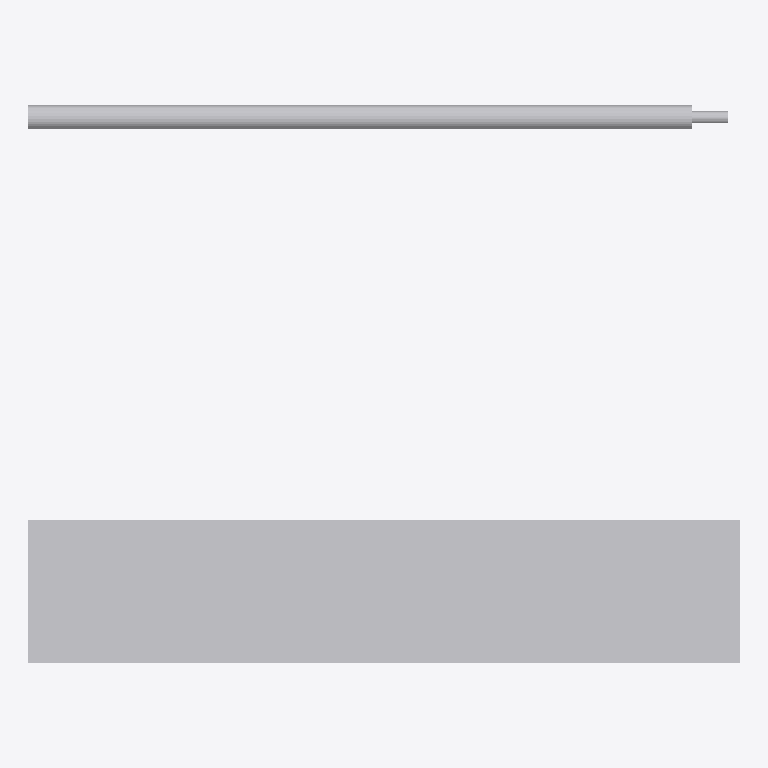
Plan cut of the same IFC building model at storey 'MEP test level' (level 0.00 m, cut at 1.40 m), seen from above with north up, elements coloured by IFC class: 8 other elements (light grey). No cut surface shows.
Extent 3.0 m × 2.4 m × 0.4 m (x, y, z). Storeys (1): MEP test level at 0.00 m. Elements (8): 1 IfcAirTerminal, 1 IfcDuctFitting, 1 IfcDuctSegment, 1 IfcFan, 1 IfcFireSuppressionTerminal, 1 IfcPipeFitting, 1 IfcPipeSegment, 1 IfcValve.

HEADER;
FILE_DESCRIPTION(('ViewDefinition[DesignTransferView]'),'2;1');
FILE_NAME('/dev/null','2026-10-23T01:51:51+07:00',(''),(''),'IfcOpenShell 0.9.0.post1','IfcOpenShell 0.9.0.post1','Nobody');
FILE_SCHEMA(('IFC4'));
ENDSEC;
DATA;
#1=IFCPROJECT('2xhbeFiBbCOhTxbWEO1qYI',$,'Authored MEP geometry acceptance fixture',$,$,$,$,(#8),#3);
#10=IFCBUILDINGSTOREY('39BHVJtsz0L8rvUjzNvEUD',$,'MEP test level',$,$,$,$,$,$,0.0);
#13=IFCDUCTSEGMENT('3ZjnToH1LDGvuLlafMWBu0',$,'Duct',$,$,#29,#24,$,.RIGIDSEGMENT.);
#43=IFCDUCTFITTING('04D4flUPzFYhu8yZaY3k5N',$,'Duct connector',$,$,#57,#52,$,.CONNECTOR.);
#72=IFCFAN('1nRgS28XLDMvHZimDtNv0F',$,'Fan housing',$,$,#86,#81,$,.NOTDEFINED.);
#125=IFCPIPESEGMENT('1LRXa2Dq15vvnyJCObEfGo',$,'Fire pipe',$,$,#140,#135,$,.RIGIDSEGMENT.);
#101=IFCAIRTERMINAL('128$V7nHn0BQSHApqH9z4X',$,'Terminal frame',$,$,#115,#110,$,.DIFFUSER.);
#154=IFCPIPEFITTING('0qZf3BIzD5rAJAMU3IJcmG',$,'Pipe connector',$,$,#168,#163,$,.CONNECTOR.);
#183=IFCVALVE('1Jh_fjTVT7dvBDxxOI2y52',$,'Isolation valve body',$,$,#197,#192,$,.ISOLATING.);
#212=IFCFIRESUPPRESSIONTERMINAL('0U5YohK$PAJRz2R9GtU5iY',$,'Sprinkler stem',$,$,#226,#221,$,.SPRINKLER.);
ENDSEC;
